Run: headless pygame with SDL's dummy video driver; simulated clock (each Clock.tick advances the game by its frame time, no real sleeping); random seed 0; keys injected as events and as key.get_pressed() state; no mouse input.
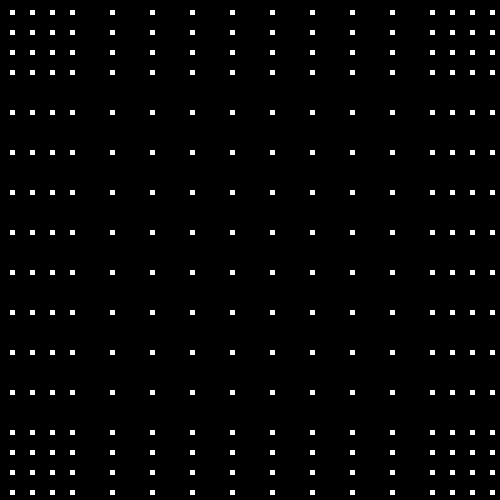
Frame 1 of 4 · flips 1–60 · no input
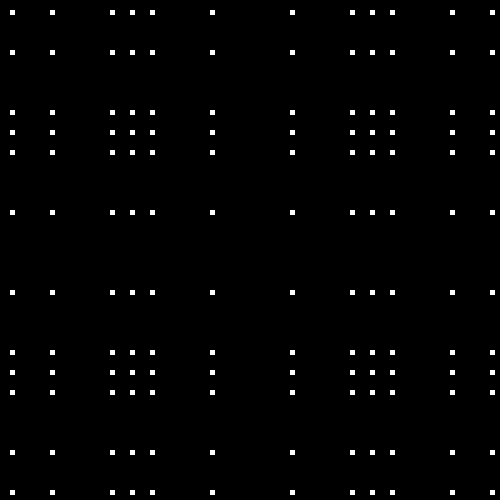
Frame 2 of 4 · flips 61–180 · tapped SPACE, RETURN · held RIGHT (→), D
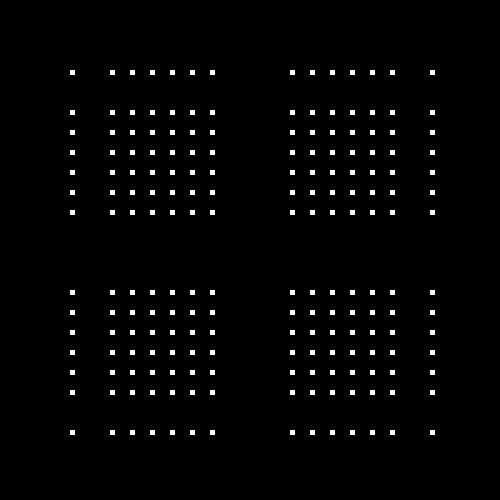
Frame 3 of 4 · flips 181–300 · held DOWN (↓), S
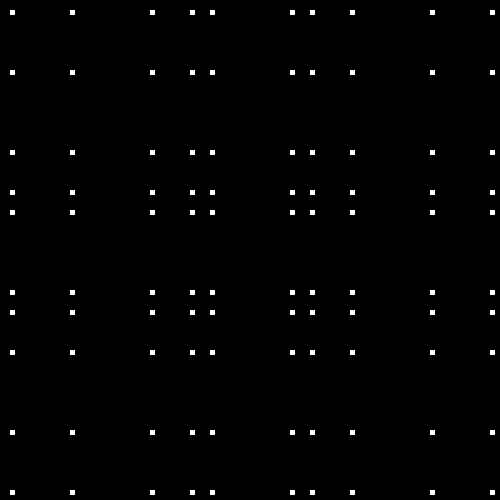
Frame 4 of 4 · flips 301–420 · held LEFT (←), A, UP (↑), W

The pygame program that drew these frames:

import pygame
import random
import time
pygame.init()
screen = pygame.display.set_mode((500, 500))

world = []
ruleset = {"111":0, "110":1, "101":0, "100":1, "011":1, "010":0, "001":1,"000":0}
for i in range(100):
    row = []
    for x in range(100):
        row.append(0)
    world.append(row)

world[50][50] = 1



def getvals(pos, neighbors, world):
    s1 = ""
    for item in neighbors:
        if -1 < pos[0] + item[0] < 100 and -1 < pos[1] + item[1] < 100:
            s1 += str(world[pos[0] + item[0]][pos[1]+item[1]])
        else:
            position = [pos[0] + item[0], pos[1] + item[1]]
            if position[0] < 0:
                position[0] = 99
            elif position[0] >= 100:
                position[0] = 0

            if position[1] < 0:
                position[1] = 99
            elif position[1] >= 100:
                position[1] = 0
            s1 += str(world[position[0]][position[1]])
    return s1

def calcnextstate(position, world):
    side1 = [(-1, -1), (-1, 0), (-1, 1)]
    side2 = [(-1, 1), (0, 1), (1, 1)]
    side3 = [(1, 1), (1, 0), (1, -1)]
    s1 = ""
    s2 = ""
    s3 = ""
    s1 = getvals(position, side1, world)
    s2 = getvals(position, side2, world)
    s3 = getvals(position, side3, world)
    finalS = str(ruleset[s1]) + str(ruleset[s2]) + str(ruleset[s3])
    state = ruleset[finalS]
    return state

def updateworld(world):
    newworld = []
    for i in range(100):
        row = []
        for x in range(100):
            row.append(calcnextstate([i, x], world))
        newworld.append(row)
    return newworld
        

def updatescreen(world, screen):
    screen.fill((0, 0, 0))
    for x in range(100):
        for y in range(100):
            cell = world[x][y]
            if cell == 0:
                pygame.draw.rect(screen, (0, 0, 0), (x*5, y*5, 5, 5))
            elif cell == 1:
                pygame.draw.rect(screen, (255, 255, 255), (x*5, y*5, 5, 5))
    print("flip")
    pygame.display.flip()

while True:
    time.sleep(.000001)
    world = updateworld(world).copy()
    updatescreen(world, screen)
